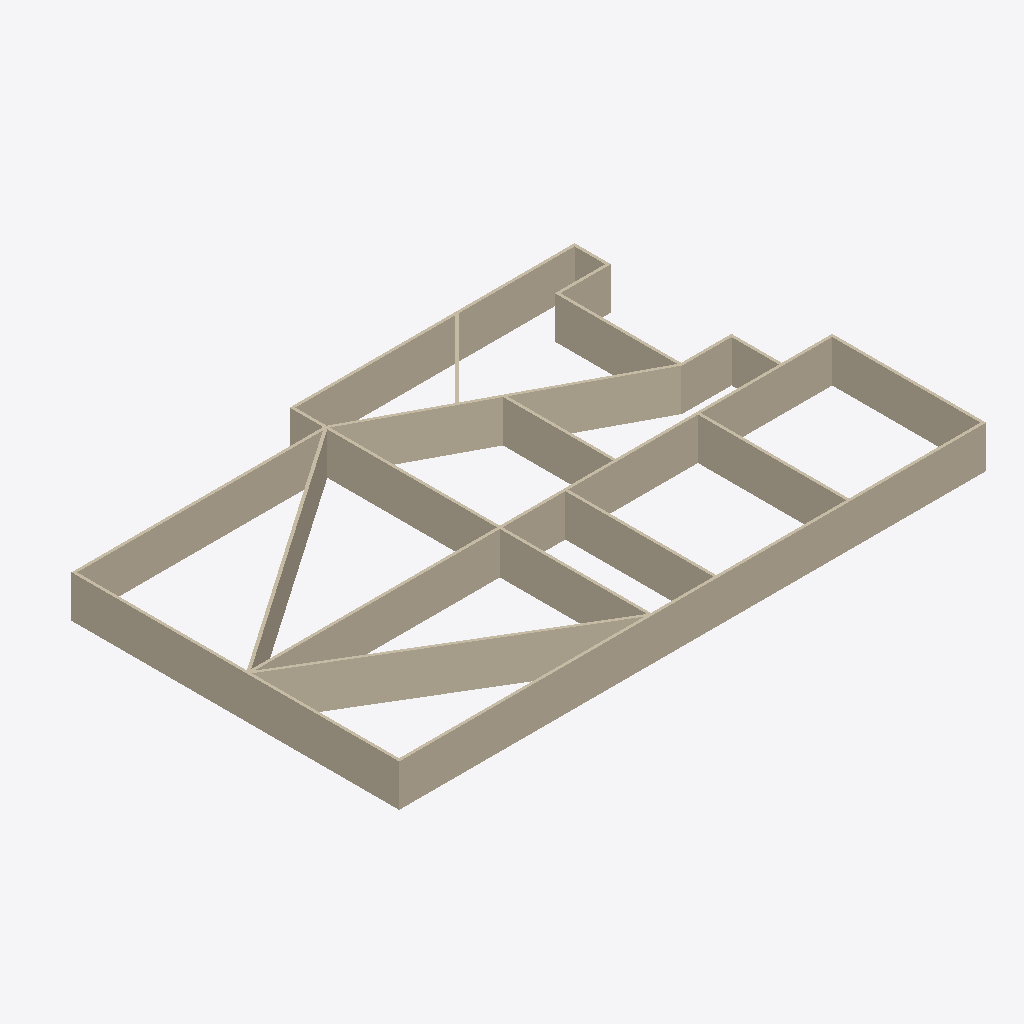
Isometric view of an IFC building model (IFC-SPF (STEP), schema IFC4, length unit foot), seen from the south-west, elements coloured by IFC class: 19 walls (beige).
Extent 42.6 m × 26.2 m × 3.0 m (x, y, z). Storeys (1): Level 1 at 0.00 m. Elements (19): 19 IfcWallStandardCase.

HEADER;
FILE_DESCRIPTION(('ViewDefinition [DesignTransferView_V1.0]'),'2;1');
FILE_NAME('Project Number','2018-06-16T22:13:09',(''),(''),'The EXPRESS Data Manager Version 5.02.0100.07 : ','20160225_1515(x64) - Exporter 17.0.416.0 - Alter','');
FILE_SCHEMA(('IFC4'));
ENDSEC;
DATA;
#111=IFCPROJECT('1wFXsTPEb0SxtHQHfy3_Si',#42,'Project Number',$,$,'Project Name','Project Status',(#102),#97);
#1113=IFCSITE('1wFXsTPEb0SxtHQHfy3_Sk',#42,'Default',$,'',#1112,$,$,.ELEMENT.,(42,21,31,181945),(-71,-3,-24,-263305),0.0,$,$);
#126=IFCBUILDING('1wFXsTPEb0SxtHQHfy3_Sj',#42,'',$,$,#33,$,'',.ELEMENT.,$,$,#122);
#163=IFCBUILDINGSTOREY('1wFXsTPEb0SxtHQHg3y1c$',#42,'Level 1',$,$,#162,$,'Level 1',.ELEMENT.,0.0);
#485=IFCWALLSTANDARDCASE('17mL0fRwzA3wJsEXsagjM1',#42,'Basic Wall:Generic - 8":257403',$,'Basic Wall:Generic - 8":1836',#463,#481,'257403',.NOTDEFINED.);
#525=IFCWALLSTANDARDCASE('17mL0fRwzA3wJsEXsagjRo',#42,'Basic Wall:Generic - 8":257544',$,'Basic Wall:Generic - 8":1836',#503,#521,'257544',.NOTDEFINED.);
#445=IFCWALLSTANDARDCASE('17mL0fRwzA3wJsEXsagjGe',#42,'Basic Wall:Generic - 8":257234',$,'Basic Wall:Generic - 8":1836',#423,#441,'257234',.NOTDEFINED.);
#808=IFCWALLSTANDARDCASE('17mL0fRwzA3wJsEXsagiZI',#42,'Basic Wall:Generic - 8":258088',$,'Basic Wall:Generic - 8":1836',#775,#804,'258088',.NOTDEFINED.);
#920=IFCWALLSTANDARDCASE('17mL0fRwzA3wJsEXsagiXR',#42,'Basic Wall:Generic - 8":258209',$,'Basic Wall:Generic - 8":1836',#881,#916,'258209',.NOTDEFINED.);
#325=IFCWALLSTANDARDCASE('17mL0fRwzA3wJsEXsagjJ1',#42,'Basic Wall:Generic - 8":257083',$,'Basic Wall:Generic - 8":1836',#303,#321,'257083',.NOTDEFINED.);
#365=IFCWALLSTANDARDCASE('17mL0fRwzA3wJsEXsagjIU',#42,'Basic Wall:Generic - 8":257124',$,'Basic Wall:Generic - 8":1836',#343,#361,'257124',.NOTDEFINED.);
#219=IFCWALLSTANDARDCASE('17mL0fRwzA3wJsEXsagjJO',#42,'Basic Wall:Generic - 8":257058',$,'Basic Wall:Generic - 8":1836',#180,#213,'257058',.NOTDEFINED.);
#595=IFCWALLSTANDARDCASE('17mL0fRwzA3wJsEXsagjQq',#42,'Basic Wall:Generic - 8":257614',$,'Basic Wall:Generic - 8":1836',#573,#591,'257614',.NOTDEFINED.);
#1007=IFCWALLSTANDARDCASE('17mL0fRwzA3wJsEXsagiWF',#42,'Basic Wall:Generic - 8":258293',$,'Basic Wall:Generic - 8":1836',#985,#1003,'258293',.NOTDEFINED.);
#1047=IFCWALLSTANDARDCASE('17mL0fRwzA3wJsEXsagic$',#42,'Basic Wall:Generic - 8":258373',$,'Basic Wall:Generic - 8":1836',#1025,#1043,'258373',.NOTDEFINED.);
#715=IFCWALLSTANDARDCASE('17mL0fRwzA3wJsEXsagjVG',#42,'Basic Wall:Generic - 8":257834',$,'Basic Wall:Generic - 8":1836',#693,#711,'257834',.NOTDEFINED.);
#967=IFCWALLSTANDARDCASE('17mL0fRwzA3wJsEXsagiX1',#42,'Basic Wall:Generic - 8":258235',$,'Basic Wall:Generic - 8":1836',#938,#963,'258235',.NOTDEFINED.);
#861=IFCWALLSTANDARDCASE('17mL0fRwzA3wJsEXsagiYR',#42,'Basic Wall:Generic - 8":258145',$,'Basic Wall:Generic - 8":1836',#828,#857,'258145',.NOTDEFINED.);
#675=IFCWALLSTANDARDCASE('17mL0fRwzA3wJsEXsagjOk',#42,'Basic Wall:Generic - 8":257748',$,'Basic Wall:Generic - 8":1836',#653,#671,'257748',.NOTDEFINED.);
#755=IFCWALLSTANDARDCASE('17mL0fRwzA3wJsEXsagjUc',#42,'Basic Wall:Generic - 8":257884',$,'Basic Wall:Generic - 8":1836',#733,#751,'257884',.NOTDEFINED.);
#635=IFCWALLSTANDARDCASE('17mL0fRwzA3wJsEXsagjPD',#42,'Basic Wall:Generic - 8":257719',$,'Basic Wall:Generic - 8":1836',#613,#631,'257719',.NOTDEFINED.);
#405=IFCWALLSTANDARDCASE('17mL0fRwzA3wJsEXsagjI3',#42,'Basic Wall:Generic - 8":257145',$,'Basic Wall:Generic - 8":1836',#383,#401,'257145',.NOTDEFINED.);
#1096=IFCWALLSTANDARDCASE('17mL0fRwzA3wJsEXsagibT',#42,'Basic Wall:Generic - 8":258471',$,'Basic Wall:Generic - 8":1836',#1067,#1092,'258471',.NOTDEFINED.);
ENDSEC;
